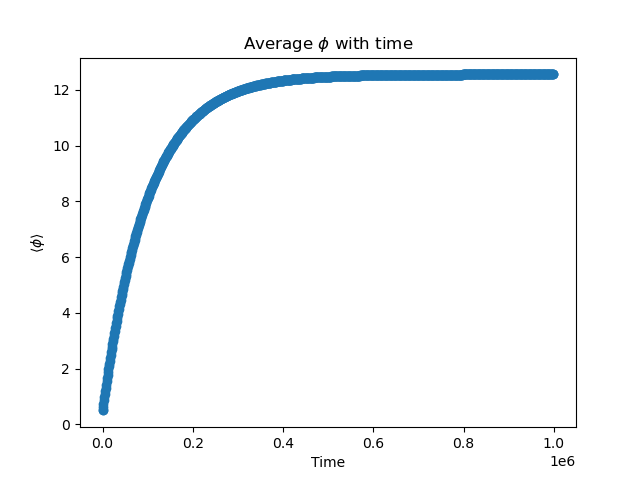

The table this chart was drawn from, first rows:
5.010857474929424349e-01; 0.000000000000000000e+00
5.012062958112731836e-01; 1.000000000000000000e+00
6.211532739426265382e-01; 1.001000000000000000e+03
7.399067537625741986e-01; 2.001000000000000000e+03
8.574786108368164239e-01; 3.001000000000000000e+03
9.738806025666122412e-01; 4.001000000000000000e+03
1.089124369364541822e+00; 5.001000000000000000e+03
1.203221435818568441e+00; 6.001000000000000000e+03
1.316183211844518475e+00; 7.001000000000000000e+03
1.428020993827094465e+00; 8.001000000000000000e+03
1.538745965749534372e+00; 9.001000000000000000e+03
1.648369200312028715e+00; 1.000100000000000000e+04
1.756901660039013269e+00; 1.100100000000000000e+04
1.864354198375438809e+00; 1.200100000000000000e+04
1.970737560772139796e+00; 1.300100000000000000e+04
2.076062385760394591e+00; 1.400100000000000000e+04
2.180339206015800890e+00; 1.500100000000000000e+04
2.283578449411560740e+00; 1.600100000000000000e+04
2.385790440061289264e+00; 1.700100000000000000e+04
2.486985399351442361e+00; 1.800100000000000000e+04
2.587173446963477286e+00; 1.900100000000000000e+04
2.686364601885834258e+00; 2.000100000000000000e+04
2.784568783415859006e+00; 2.100100000000000000e+04
2.881795812151750624e+00; 2.200100000000000000e+04
2.978055410974632888e+00; 2.300100000000000000e+04
3.073357206020867149e+00; 2.400100000000000000e+04
3.167710727644682311e+00; 2.500100000000000000e+04
3.261125411371222693e+00; 2.600100000000000000e+04
3.353610598840124801e+00; 2.700100000000000000e+04
3.445175538739694510e+00; 2.800100000000000000e+04
3.535829387731793449e+00; 2.900100000000000000e+04
3.625581211367521650e+00; 3.000100000000000000e+04
3.714439984993791022e+00; 3.100100000000000000e+04
3.802414594650873170e+00; 3.200100000000000000e+04
3.889513837961024567e+00; 3.300100000000000000e+04
3.975746425008260143e+00; 3.400100000000000000e+04
4.061120979209380089e+00; 3.500100000000000000e+04
4.145646038176326265e+00; 3.600100000000000000e+04
4.229330054569963693e+00; 3.700100000000000000e+04
4.312181396945349299e+00; 3.800100000000000000e+04
4.394208350588621137e+00; 3.900100000000000000e+04
4.475419118345528524e+00; 4.000100000000000000e+04
4.555821821441733199e+00; 4.100100000000000000e+04
4.635424500294954342e+00; 4.200100000000000000e+04
4.714235115319017844e+00; 4.300100000000000000e+04
4.792261547719913750e+00; 4.400100000000000000e+04
4.869511600283932928e+00; 4.500100000000000000e+04
4.945992998157959342e+00; 4.600100000000000000e+04
5.021713389621996981e+00; 4.700100000000000000e+04
5.096680346854016719e+00; 4.800100000000000000e+04
5.170901366687184364e+00; 4.900100000000000000e+04
5.244383871359555194e+00; 5.000100000000000000e+04
5.317135209256317552e+00; 5.100100000000000000e+04
5.389162655644640587e+00; 5.200100000000000000e+04
5.460473413401213172e+00; 5.300100000000000000e+04
5.531074613732553047e+00; 5.400100000000000000e+04
5.600973316888128828e+00; 5.500100000000000000e+04
5.670176512866405893e+00; 5.600100000000000000e+04
5.738691122113856125e+00; 5.700100000000000000e+04
5.806523996217019423e+00; 5.800100000000000000e+04
5.873681918587664086e+00; 5.900100000000000000e+04
... 940 more rows
